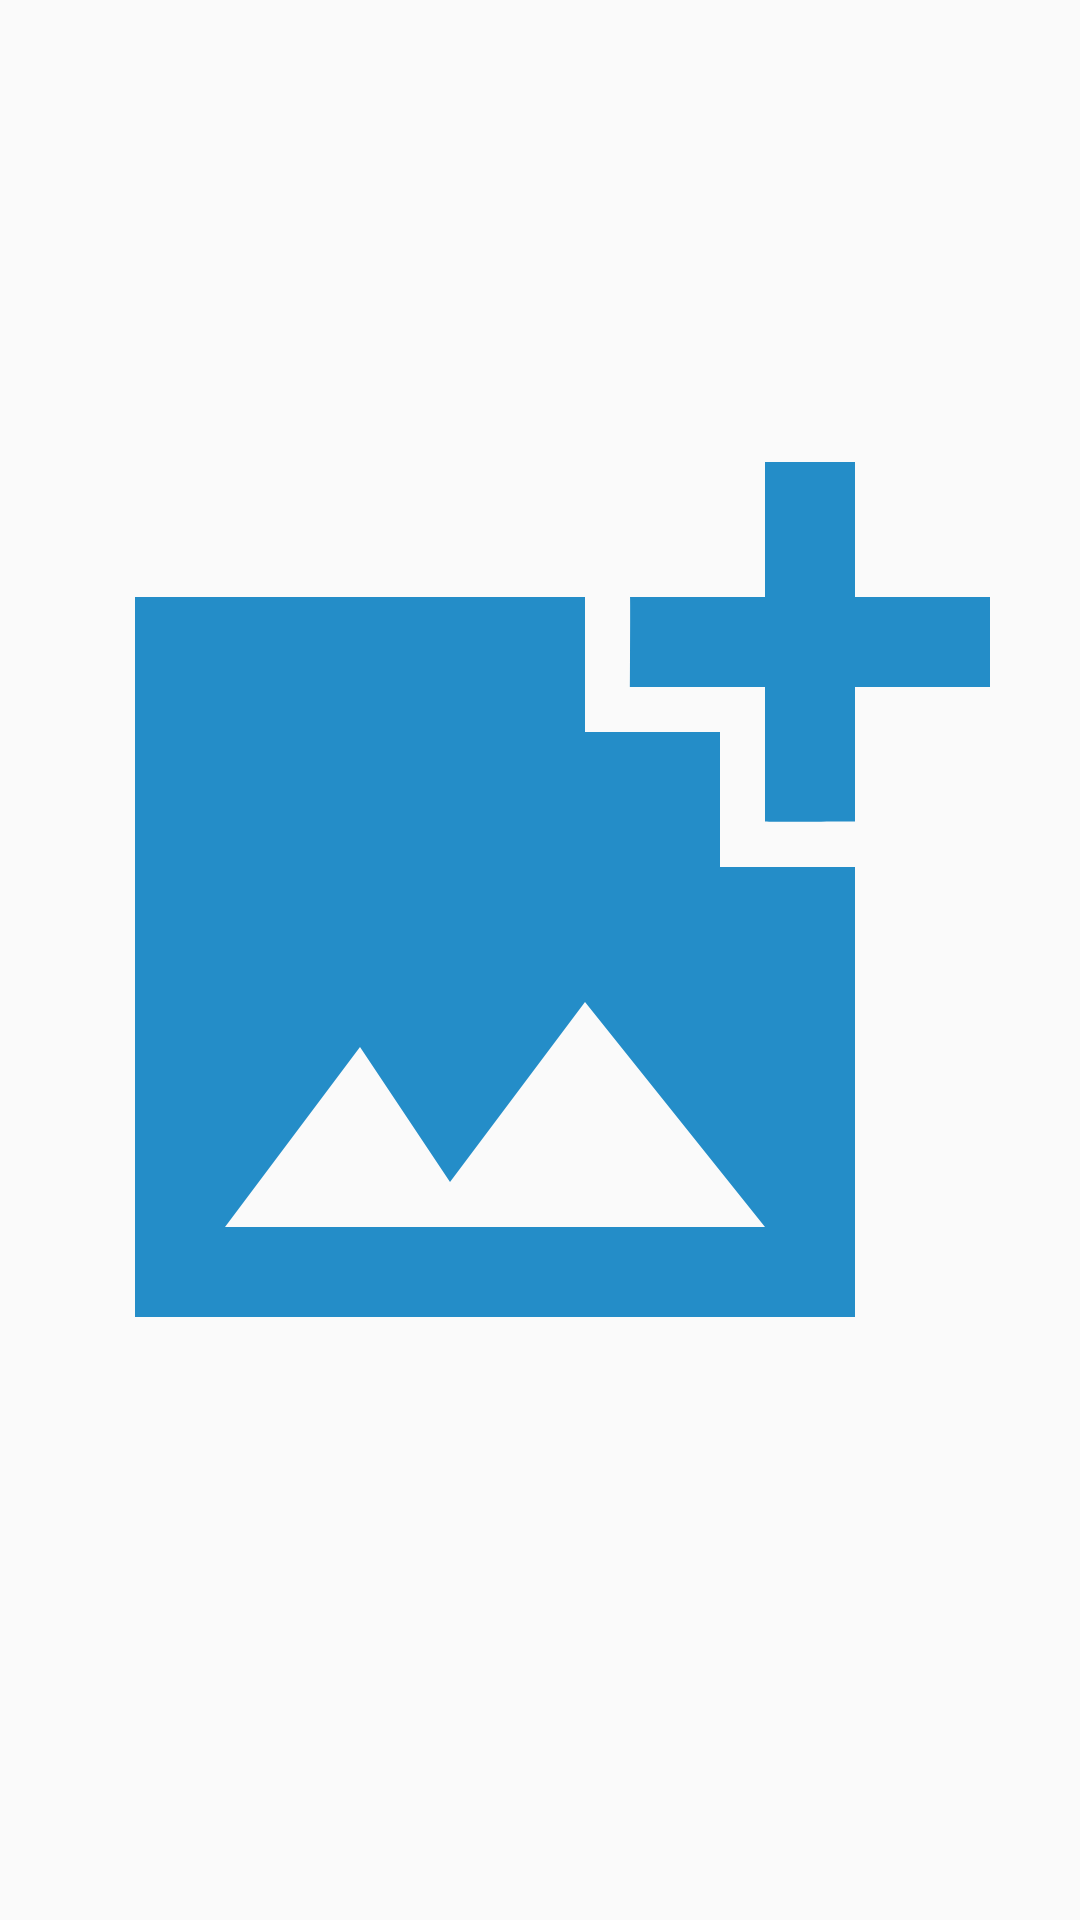

Produce the Android XML layout that renders to this screen, including the resource entries it uses.
<!-- AndroidManifest.xml: application theme AppTheme.ObjectDetection -->
<!-- res/layout/picture_detect.xml -->
<?xml version="1.0" encoding="utf-8"?>
<LinearLayout xmlns:android="http://schemas.android.com/apk/res/android"
    xmlns:app="http://schemas.android.com/apk/res-auto"
    android:layout_width="match_parent"
    android:layout_height="match_parent"
    android:orientation="vertical">

    <FrameLayout
        android:layout_width="match_parent"
        android:layout_height="0dp"
        android:layout_weight="1">

        <TextView
            android:id="@+id/tvPlaceholder"
            android:layout_width="match_parent"
            android:layout_height="wrap_content"
            android:layout_gravity="center"
            android:textAlignment="center"
            android:textSize="40sp" />

        <ImageView
            android:id="@+id/imageView"
            android:layout_width="match_parent"
            android:layout_height="match_parent"
            android:adjustViewBounds="true"
            android:contentDescription="@null"
            android:scaleType="fitCenter"
            android:src="@drawable/ic_add_photo_alternate"/>
    </FrameLayout>


    
    <ImageButton
        android:id="@+id/take_picture"
        style="@android:style/Widget.DeviceDefault.ImageButton"
        android:layout_width="wrap_content"
        android:layout_height="wrap_content"
        android:layout_gravity="center|bottom"
        android:layout_margin="16dp"
        android:background="#FFFFFF"
        android:scaleType="fitCenter"
        android:src="@drawable/ic_action_name"
        android:text="Camera"
        android:textSize="16sp" />

</LinearLayout>
<!-- resources referenced by this layout -->
<resources>
  <!-- drawable ic_add_photo_alternate (drawable) -->
  <vector android:height="24dp" android:tint="#248DC8"
      android:viewportHeight="24" android:viewportWidth="24"
      android:width="24dp" xmlns:android="http://schemas.android.com/apk/res/android">
      <path android:fillColor="@android:color/white" android:pathData="M19,7v2.99s-1.99,0.01 -2,0L17,7h-3s0.01,-1.99 0,-2h3L17,2h2v3h3v2h-3zM16,11L16,8h-3L13,5L3,5v16h16L19,11h-3zM5,19l3,-4 2,3 3,-4 4,5L5,19z"/>
  </vector>
  <style name="AppTheme.ObjectDetection" parent="Theme.AppCompat.Light.NoActionBar">
          
          <item name="colorPrimary">@color/tfe_color_primary</item>
          <item name="colorPrimaryDark">@color/tfe_color_primary_dark</item>
          <item name="colorAccent">@color/tfe_color_accent</item>
      </style>
  <color name="tfe_color_primary">#ffa800</color>
  <color name="tfe_color_primary_dark">#ff6f00</color>
  <color name="tfe_color_accent">#425066</color>
</resources>
